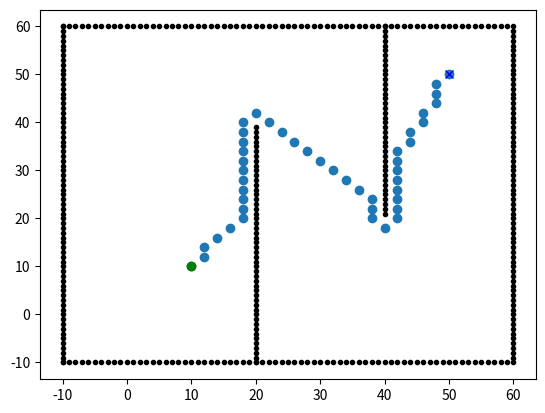

This figure's Python source:
import math
import matplotlib.pyplot as plt


class AStar:
    #given list of no go x coordinates, y coordinates, grid resolution, and drone radius, all in meters
    #creates grid map
    def __init__(self, ox, oy, resolution, dr):
        

        self.resolution = resolution
        self.dr = dr
        self.min_x, self.min_y = 0, 0
        self.max_x, self.max_y = 0, 0
        self.obstacle_map = None
        self.x_width, self.y_width = 0, 0
        self.motion = self.get_motion_model()
        self.calc_obstacle_map(ox, oy)

    class Node:
        def __init__(self, x, y, cost, parent):
            self.x = x  # starting x coordinate on grid
            self.y = y  # starting y coordinate on grid
            self.cost = cost
            self.parent = parent

        #prints out coordinates of node
        def __str__(self):
            return str(self.x) + "," + str(self.y) + "," + str(
                self.cost) + "," + str(self.parent)

    #given starting position x, starting y, goal x, goal y
    def planning(self, sx, sy, gx, gy):

        start_node = self.Node(self.calc_xy_index(sx, self.min_x),
                              self.calc_xy_index(sy, self.min_y), 0.0, -1)
        goal_node = self.Node(self.calc_xy_index(gx, self.min_x),
                              self.calc_xy_index(gy, self.min_y), 0.0, -1)

        open_set, closed_set = dict(), dict()
        open_set[self.calc_grid_index(start_node)] = start_node

        while 1:
            if len(open_set) == 0:
                print("Open set is empty..")
                break

            c_id = min(
                open_set,
                key=lambda o: open_set[o].cost + self.calc_heuristic(goal_node,
                                                                     open_set[
                                                                         o]))
            current = open_set[c_id]

            if current.x == goal_node.x and current.y == goal_node.y:
                print("Find goal")
                goal_node.parent = current.parent
                goal_node.cost = current.cost
                break

            # Remove the item from the open set
            del open_set[c_id]

            # Add it to the closed set
            closed_set[c_id] = current

            # expand_grid search grid based on motion model
            for i, _ in enumerate(self.motion):
                node = self.Node(current.x + self.motion[i][0],
                                 current.y + self.motion[i][1],
                                 current.cost + self.motion[i][2], c_id)
                n_id = self.calc_grid_index(node)

                # If the node is not safe, do nothing
                if not self.verify_node(node):
                    continue

                if n_id in closed_set:
                    continue

                if n_id not in open_set:
                    open_set[n_id] = node  # discovered a new node
                else:
                    if open_set[n_id].cost > node.cost:
                        # This path is the best until now. record it
                        open_set[n_id] = node

        rx, ry = self.calc_final_path(goal_node, closed_set)
        
        #returns list of x coordinates to final path, list of y coordinates to final path
        return rx, ry

    def calc_final_path(self, goal_node, closed_set):
        # generate final course
        rx, ry = [self.calc_grid_position(goal_node.x, self.min_x)], [
            self.calc_grid_position(goal_node.y, self.min_y)]
        parent = goal_node.parent
        while parent != -1:
            n = closed_set[parent]
            rx.append(self.calc_grid_position(n.x, self.min_x))
            ry.append(self.calc_grid_position(n.y, self.min_y))
            parent = n.parent

        return rx, ry

    @staticmethod
    def calc_heuristic(n1, n2):
        w = 1.0  # weight of heuristic
        d = w * math.hypot(n1.x - n2.x, n1.y - n2.y)
        return d

    def calc_grid_position(self, index, min_position):
        """
        calc grid position
        :param index:
        :param min_position:
        :return:
        """
        pos = index * self.resolution + min_position
        return pos

    def calc_xy_index(self, position, min_pos):
        return round((position - min_pos) / self.resolution)

    def calc_grid_index(self, node):
        return (node.y - self.min_y) * self.x_width + (node.x - self.min_x)

    def verify_node(self, node):
        px = self.calc_grid_position(node.x, self.min_x)
        py = self.calc_grid_position(node.y, self.min_y)

        if px < self.min_x:
            return False
        elif py < self.min_y:
            return False
        elif px >= self.max_x:
            return False
        elif py >= self.max_y:
            return False

        # collision check
        if self.obstacle_map[node.x][node.y]:
            return False

        return True

    def calc_obstacle_map(self, ox, oy):

        self.min_x = round(min(ox))
        self.min_y = round(min(oy))
        self.max_x = round(max(ox))
        self.max_y = round(max(oy))
        print("min_x:", self.min_x)
        print("min_y:", self.min_y)
        print("max_x:", self.max_x)
        print("max_y:", self.max_y)

        self.x_width = round((self.max_x - self.min_x) / self.resolution)
        self.y_width = round((self.max_y - self.min_y) / self.resolution)
        print("x_width:", self.x_width)
        print("y_width:", self.y_width)

        # obstacle map generation
        self.obstacle_map = [[False for _ in range(self.y_width)]
                             for _ in range(self.x_width)]
        for ix in range(self.x_width):
            x = self.calc_grid_position(ix, self.min_x)
            for iy in range(self.y_width):
                y = self.calc_grid_position(iy, self.min_y)
                for iox, ioy in zip(ox, oy):
                    d = math.hypot(iox - x, ioy - y)
                    if d <= self.dr:
                        self.obstacle_map[ix][iy] = True
                        break

    @staticmethod
    def get_motion_model():
        # dx, dy, cost
        motion = [[1, 0, 1],
                  [0, 1, 1],
                  [-1, 0, 1],
                  [0, -1, 1],
                  [-1, -1, math.sqrt(2)],
                  [-1, 1, math.sqrt(2)],
                  [1, -1, math.sqrt(2)],
                  [1, 1, math.sqrt(2)]]

        return motion


def main():

    # start and goal position
    sx = 10.0  # [m]
    sy = 10.0  # [m]
    gx = 50.0  # [m]
    gy = 50.0  # [m]
    grid_size = 2.0  # [m]
    drone_radius = 1.0  # [m]

    # set obstacle positions
    ox, oy = [], []
    for i in range(-10, 60):
        ox.append(i)
        oy.append(-10.0)
    for i in range(-10, 60):
        ox.append(60.0)
        oy.append(i)
    for i in range(-10, 61):
        ox.append(i)
        oy.append(60.0)
    for i in range(-10, 61):
        ox.append(-10.0)
        oy.append(i)
    for i in range(-10, 40):
        ox.append(20.0)
        oy.append(i)
    for i in range(0, 40):
        ox.append(40.0)
        oy.append(60.0 - i)


    a_star = AStar(ox, oy, grid_size, drone_radius)
    rx, ry = a_star.planning(sx, sy, gx, gy)

    # Plots the map with obstacles + calculated path.
    plt.plot(ox, oy, ".k")
    plt.plot(sx, sy, "og")
    plt.plot(gx, gy, "xb")
    plt.scatter(rx, ry)
    plt.show()


if __name__ == "__main__":
    main()